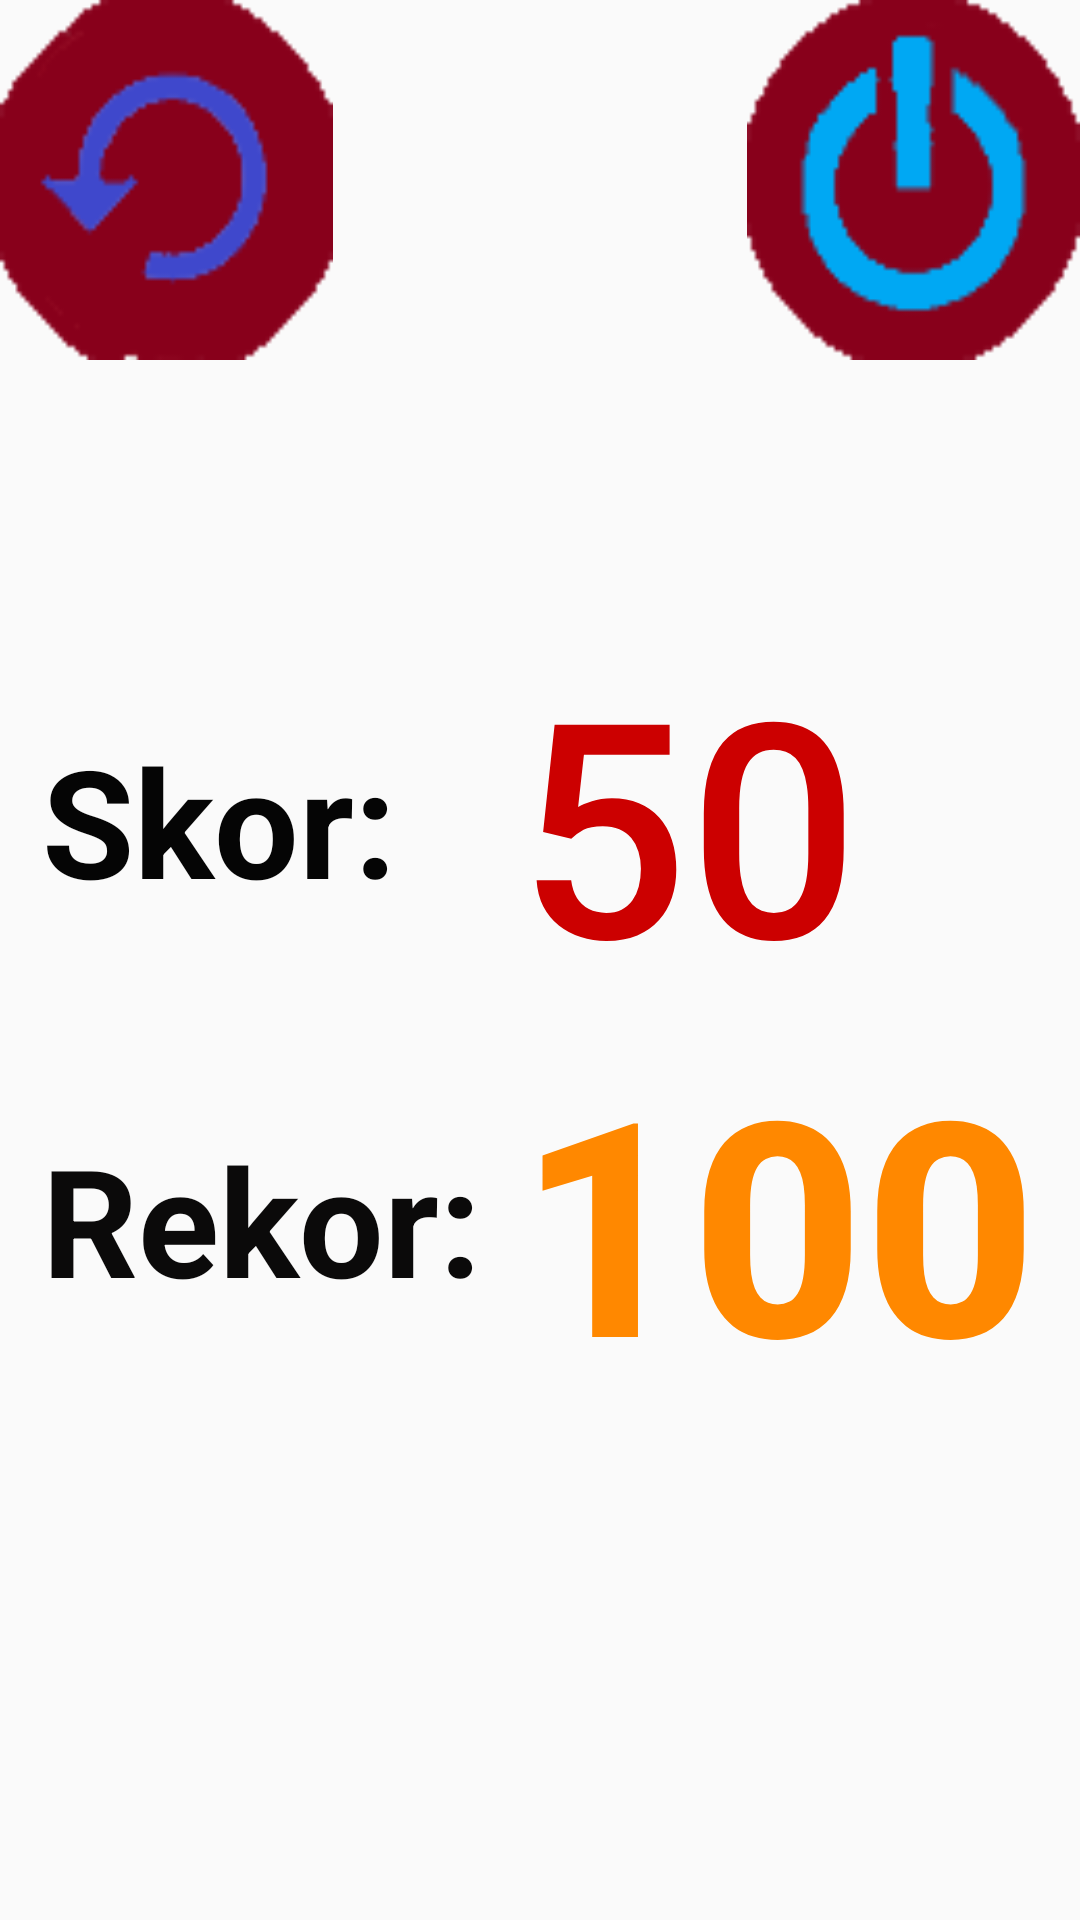

Here is an Android app screen rendered from its layout file. Give the layout XML and the strings, colors and styles it references.
<!-- AndroidManifest.xml: application theme Theme.AppCompat.Light.NoActionBar.FullScreen -->
<!-- res/layout/game_over.xml -->
<?xml version="1.0" encoding="utf-8"?>
<LinearLayout xmlns:android="http://schemas.android.com/apk/res/android"
    android:layout_width="match_parent"
    android:layout_height="match_parent"
    android:background="@drawable/arkaplan"
    android:orientation="vertical">

    <LinearLayout
        android:layout_width="match_parent"
        android:layout_height="wrap_content"
        android:orientation="horizontal">

        <ImageButton
            android:id="@+id/ibTekrar"
            android:layout_width="111dp"
            android:layout_height="120dp"
            android:background="@drawable/tekrar"
            android:onClick="tekrar" />

        <View
            android:layout_width="1dp"
            android:layout_height="match_parent"
            android:layout_weight="1" />

        <ImageButton
            android:id="@+id/ibExit"
            android:layout_width="111dp"
            android:layout_height="match_parent"
            android:background="@drawable/exit"
            android:onClick="exit" />
    </LinearLayout>

    <LinearLayout
        android:layout_width="match_parent"
        android:layout_height="match_parent"
        android:gravity="center"
        android:orientation="vertical">

        <ImageView
            android:id="@+id/ivYeniRekor"
            android:layout_width="wrap_content"
            android:layout_height="wrap_content"
            android:background="@drawable/orakcekic"
            android:visibility="gone" />

        <TableLayout
            android:layout_width="wrap_content"
            android:layout_height="wrap_content">

            <TableRow
                android:layout_width="match_parent"
                android:gravity="center">

                <TextView
                    android:layout_width="wrap_content"
                    android:layout_height="wrap_content"
                    android:text="Skor: "
                    android:textColor="#050505"
                    android:textSize="50sp"
                    android:textStyle="bold" />

                <TextView
                    android:id="@+id/tvPuan"
                    android:layout_width="wrap_content"
                    android:layout_height="wrap_content"
                    android:fontFamily="sans-serif-medium"
                    android:text="50"
                    android:textColor="@android:color/holo_red_dark"
                    android:textSize="100sp" />
            </TableRow>

            <TableRow
                android:layout_width="match_parent"
                android:gravity="center">

                <TextView
                    android:layout_width="wrap_content"
                    android:layout_height="wrap_content"
                    android:layout_gravity="center|right"
                    android:text="Rekor: "
                    android:textColor="#0B0A0A"
                    android:textSize="50sp"
                    android:textStyle="bold" />

                <TextView
                    android:id="@+id/tvRekor"
                    android:layout_width="wrap_content"
                    android:layout_height="wrap_content"
                    android:fontFamily="sans-serif-medium"
                    android:text="100"
                    android:textColor="@android:color/holo_orange_dark"
                    android:textSize="100sp"
                    android:textStyle="bold" />

            </TableRow>
        </TableLayout>

        <View
            android:layout_width="1dp"
            android:layout_height="80dp" />

    </LinearLayout>
</LinearLayout>
<!-- resources referenced by this layout -->
<resources>
  <!-- drawable exit: png bitmap (drawable-v24, 1938 bytes) -->
  <!-- drawable tekrar: png bitmap (drawable-v24, 2145 bytes) -->
  <style name="Theme.AppCompat.Light.NoActionBar.FullScreen" parent="@style/Theme.AppCompat.Light.NoActionBar">
          <item name="android:windowNoTitle">true</item>
          <item name="android:windowActionBar">false</item>
          <item name="android:windowFullscreen">true</item>
          <item name="android:windowContentOverlay">@null</item>
      </style>
</resources>
